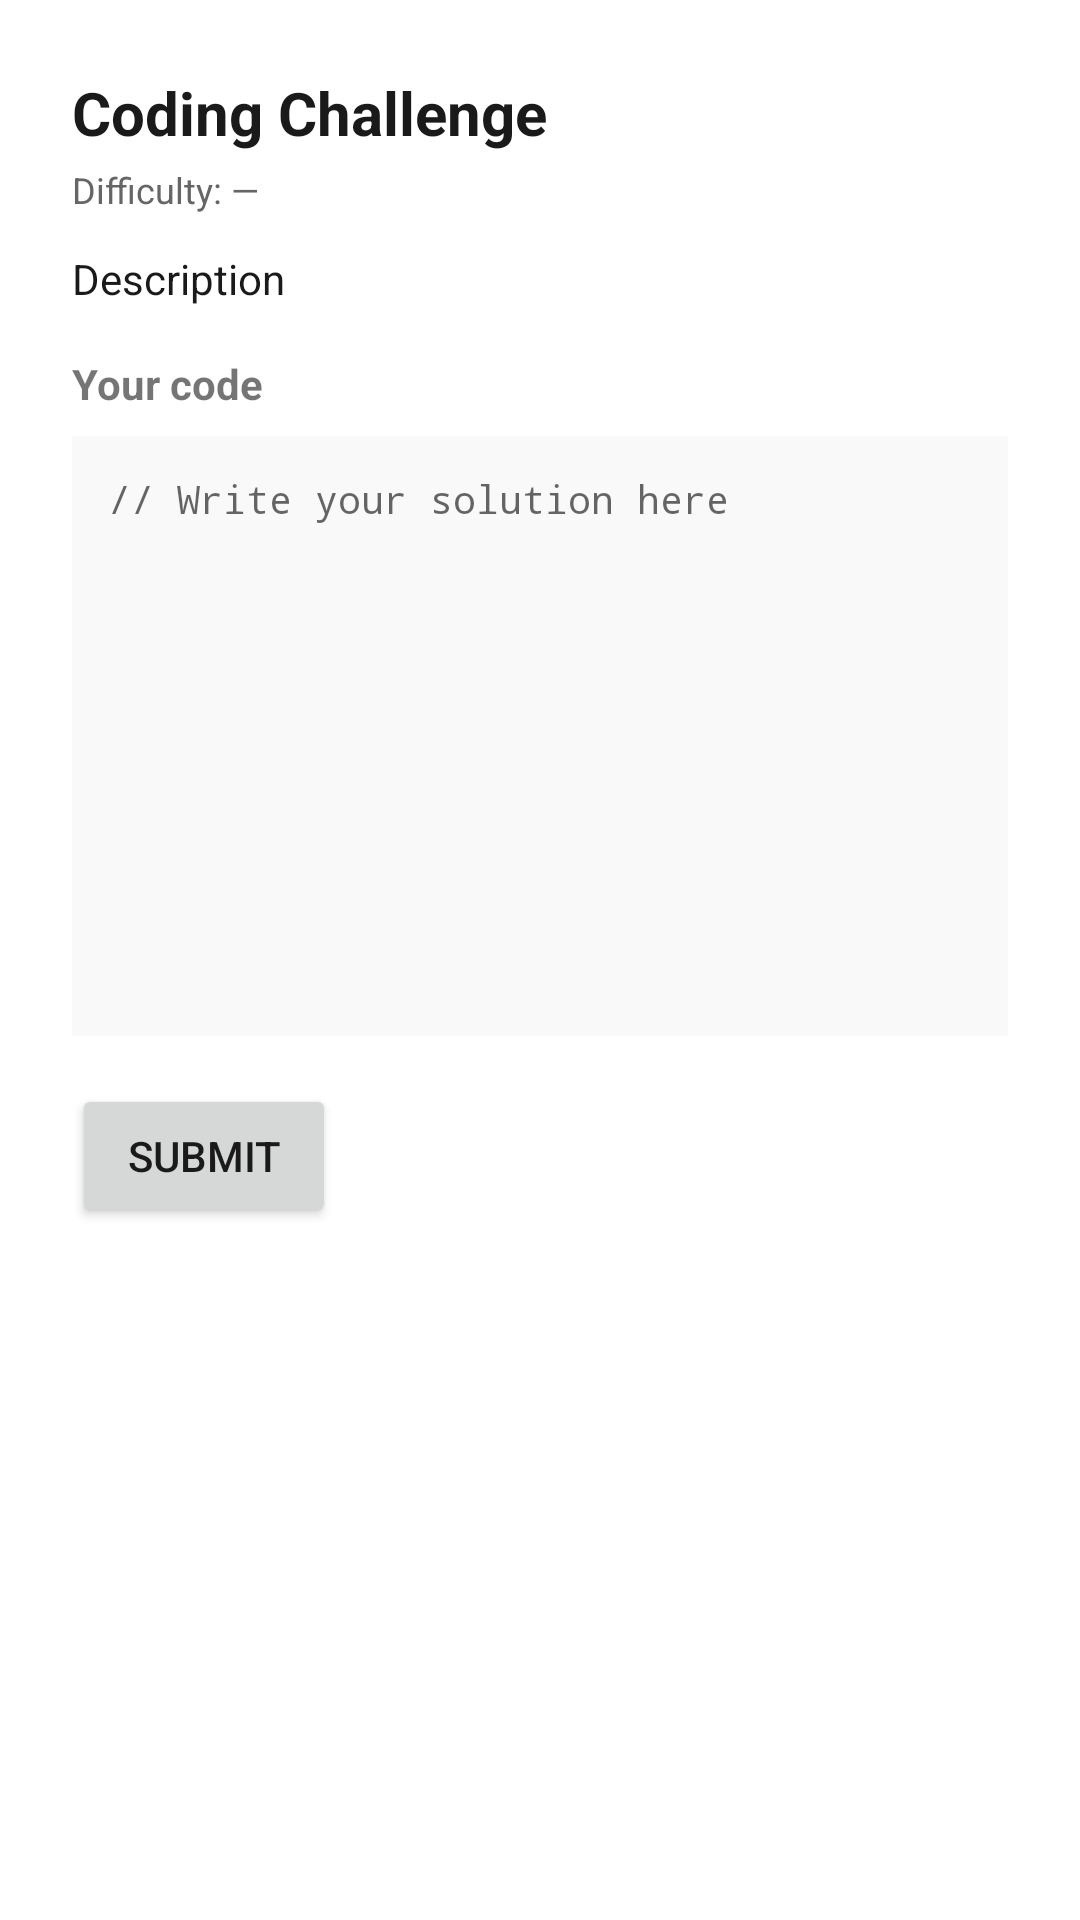

Here is an Android app screen rendered from its layout file. Give the layout XML and the strings, colors and styles it references.
<!-- AndroidManifest.xml: application theme Theme.EmployabilityOS -->
<!-- res/layout/fragment_coding_challenge.xml -->
<?xml version="1.0" encoding="utf-8"?>
<ScrollView xmlns:android="http://schemas.android.com/apk/res/android"
    xmlns:app="http://schemas.android.com/apk/res-auto"
    android:layout_width="match_parent"
    android:layout_height="match_parent"
    android:fillViewport="true"
    android:padding="@dimen/employability_container_padding">

    <LinearLayout
        android:layout_width="match_parent"
        android:layout_height="wrap_content"
        android:orientation="vertical">

        <TextView
            android:id="@+id/codingTitle"
            android:layout_width="wrap_content"
            android:layout_height="wrap_content"
            android:text="Coding Challenge"
            android:textSize="20sp"
            android:textStyle="bold"
            android:textColor="@color/employability_fg" />

        <TextView
            android:id="@+id/codingDifficulty"
            android:layout_width="wrap_content"
            android:layout_height="wrap_content"
            android:layout_marginTop="4dp"
            android:textSize="12sp"
            android:textColor="@color/employability_gray_dark"
            android:text="Difficulty: —" />

        <TextView
            android:id="@+id/codingDescription"
            android:layout_width="match_parent"
            android:layout_height="wrap_content"
            android:layout_marginTop="12dp"
            android:textSize="14sp"
            android:textColor="@color/employability_fg"
            android:text="Description" />

        <TextView
            android:layout_width="wrap_content"
            android:layout_height="wrap_content"
            android:layout_marginTop="16dp"
            android:text="Your code"
            android:textSize="14sp"
            android:textStyle="bold" />

        <EditText
            android:id="@+id/codingEditor"
            android:layout_width="match_parent"
            android:layout_height="200dp"
            android:layout_marginTop="8dp"
            android:gravity="top|start"
            android:inputType="textMultiLine"
            android:fontFamily="monospace"
            android:textSize="13sp"
            android:padding="12dp"
            android:background="@color/employability_gray_light"
            android:hint="// Write your solution here" />

        <Button
            android:id="@+id/codingSubmit"
            android:layout_width="wrap_content"
            android:layout_height="wrap_content"
            android:layout_marginTop="16dp"
            android:text="Submit" />

        <TextView
            android:id="@+id/codingResult"
            android:layout_width="match_parent"
            android:layout_height="wrap_content"
            android:layout_marginTop="12dp"
            android:textSize="13sp"
            android:textColor="@color/employability_gray_dark"
            android:visibility="gone" />
    </LinearLayout>
</ScrollView>
<!-- resources referenced by this layout -->
<resources>
  <color name="employability_fg">#1A1A1A</color>
  <color name="employability_gray_dark">#666666</color>
  <color name="employability_gray_light">#F9F9F9</color>
  <dimen name="employability_container_padding">24dp</dimen>
  <style name="Theme.EmployabilityOS" parent="Theme.MaterialComponents.Light.NoActionBar">
          <item name="colorPrimary">@color/employability_primary</item>
          <item name="colorPrimaryVariant">@color/employability_primary_variant</item>
          <item name="colorOnPrimary">@color/employability_on_primary</item>
          <item name="android:colorBackground">@color/employability_bg</item>
          <item name="android:windowBackground">@color/employability_bg</item>
          <item name="android:statusBarColor">@color/employability_bg</item>
          <item name="android:navigationBarColor">@color/employability_bg</item>
          <item name="android:windowLightStatusBar">true</item>
          <item name="colorError">@color/employability_danger</item>
          <item name="android:textColorPrimary">@color/employability_fg</item>
          <item name="android:textColorSecondary">@color/employability_gray_dark</item>
      </style>
  <color name="employability_primary">#1A1A1A</color>
  <color name="employability_primary_variant">#333333</color>
  <color name="employability_on_primary">#FFFFFF</color>
  <color name="employability_bg">#FFFFFF</color>
  <color name="employability_danger">#C0392B</color>
</resources>
